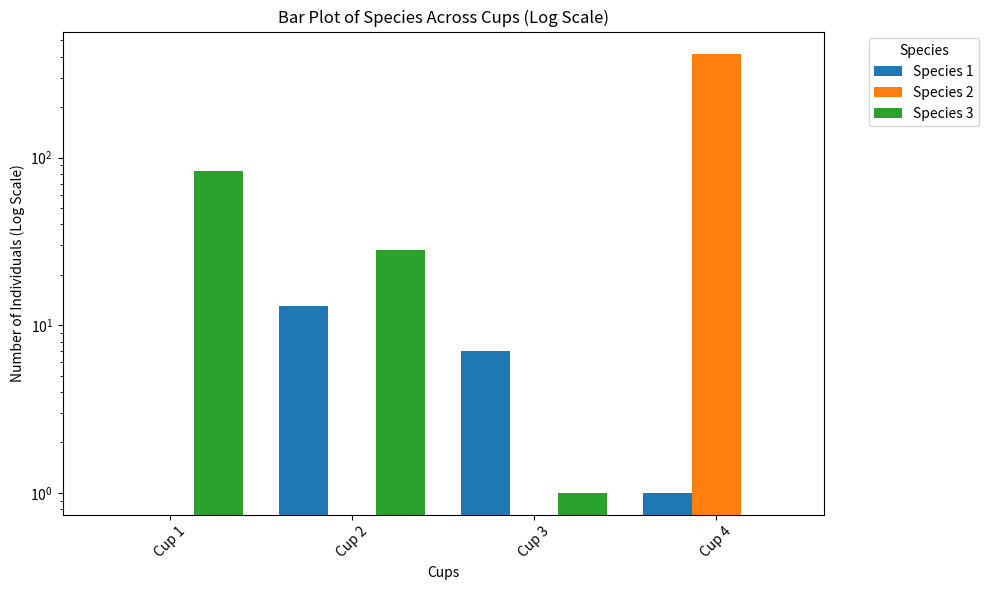

Python code for this plot:
import matplotlib.pyplot as plt
import numpy as np

# Data
cups = ['Cup 1', 'Cup 2', 'Cup 3', 'Cup 4']
data = {
    'Species 1': [0, 13, 7, 1],
    'Species 2': [0, 0, 0, 418],
    'Species 3': [83, 28, 1, 0]
}

# Convert to numpy array for easier processing
species = list(data.keys())
values = np.array(list(data.values()))

# Histogram-like horizontal bar plot
num_cups = len(cups)
bar_width = 0.8 / len(species)  # Width of individual bars

fig, ax = plt.subplots(figsize=(10, 6))

# Offset positions for each species
for i, species_name in enumerate(species):
    positions = np.arange(num_cups) + i * bar_width
    ax.bar(positions, values[i], width=bar_width, label=species_name)

# Formatting the plot
ax.set_xlabel('Cups')
ax.set_ylabel('Number of Individuals (Log Scale)')
ax.set_title('Bar Plot of Species Across Cups (Log Scale)')
ax.set_yscale('log')  # Apply log scale
ax.set_xticks(np.arange(num_cups) + bar_width * (len(species) - 1) / 2)
ax.set_xticklabels(cups, rotation=45)
ax.legend(title="Species", bbox_to_anchor=(1.05, 1), loc='upper left')
plt.tight_layout()
plt.savefig("CupPlot_LogScale.png")
plt.close()
